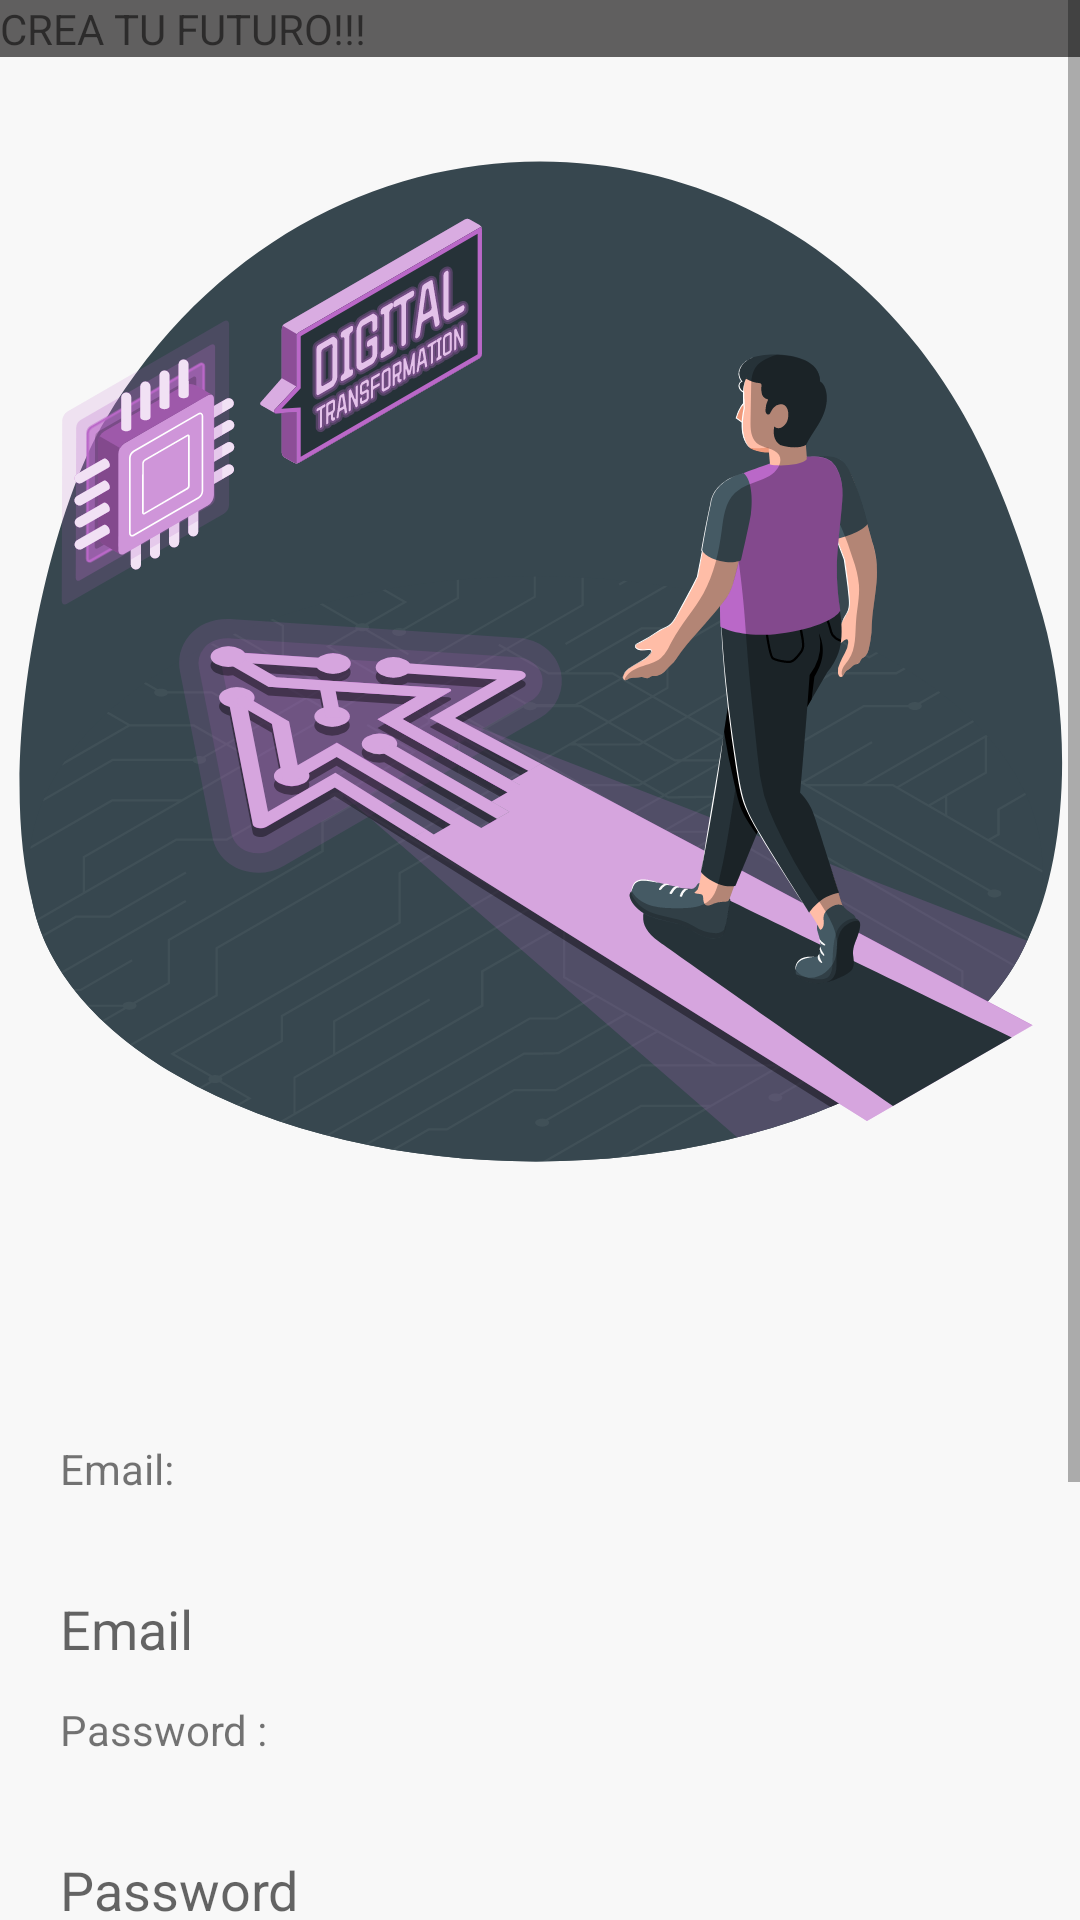

Android layout source for this screen:
<!-- AndroidManifest.xml: application theme Theme.Aplicacion1 -->
<!-- res/layout/activity_main.xml -->
<?xml version="1.0" encoding="utf-8"?>
<androidx.constraintlayout.widget.ConstraintLayout xmlns:android="http://schemas.android.com/apk/res/android"
    xmlns:app="http://schemas.android.com/apk/res-auto"
    xmlns:tools="http://schemas.android.com/tools"
    android:layout_width="match_parent"
    android:layout_height="match_parent"
    tools:context=".MainActivity">

    <ScrollView
        android:layout_width="match_parent"
        android:layout_height="match_parent"
        android:background="#F8F8F8"
        app:layout_constraintStart_toStartOf="parent">

        <LinearLayout
            android:layout_width="match_parent"
            android:layout_height="wrap_content"
            android:background="#F8F8F8"
            android:orientation="vertical">

            <TextView
                android:id="@+id/textView4"
                android:layout_width="match_parent"
                android:layout_height="wrap_content"
                android:background="#4C4B4B"
                android:backgroundTint="#605F5F"
                android:text="CREA TU FUTURO!!!" />

            <ImageView
                android:id="@+id/imageView2"
                android:layout_width="match_parent"
                android:layout_height="411dp"
                app:srcCompat="@drawable/digital_transformation_amico" />

            <LinearLayout
                android:layout_width="match_parent"
                android:layout_height="match_parent"
                android:layout_marginLeft="20dp"
                android:layout_marginTop="50dp"
                android:layout_marginRight="20dp"
                android:orientation="vertical">

                <TextView
                    android:id="@+id/textView2"
                    android:layout_width="match_parent"
                    android:layout_height="wrap_content"
                    android:background="#F8F8F8"
                    android:text="Email:" />

                <EditText
                    android:id="@+id/editTextTextEmailAddress"
                    android:layout_width="match_parent"
                    android:layout_height="wrap_content"
                    android:layout_marginTop="20dp"
                    android:background="#F8F8F8"
                    android:backgroundTint="#F8F8F8"
                    android:ems="10"
                    android:hint="Email"
                    android:inputType="textEmailAddress"
                    android:minHeight="48dp" />

                <TextView
                    android:id="@+id/textView3"
                    android:layout_width="match_parent"
                    android:layout_height="wrap_content"
                    android:background="#F8F8F8"
                    android:text="Password :" />

                <EditText
                    android:id="@+id/editTextTextPassword"
                    android:layout_width="match_parent"
                    android:layout_height="wrap_content"
                    android:layout_marginTop="20dp"
                    android:background="#F8F8F8"
                    android:ems="10"
                    android:hint="Password"
                    android:inputType="textPassword"
                    android:minHeight="48dp" />

                <Button
                    android:id="@+id/button"
                    android:layout_width="match_parent"
                    android:layout_height="wrap_content"
                    android:layout_marginTop="20dp"
                    android:backgroundTint="#757575"
                    android:text="SING IN"
                    app:cornerRadius="20dp" />

                <TextView
                    android:id="@+id/textView5"
                    android:layout_width="match_parent"
                    android:layout_height="wrap_content"
                    android:layout_marginTop="20dp"
                    android:background="#F8F8F8"
                    android:gravity="center"
                    android:text="Fordgot password?" />

                <Button
                    android:id="@+id/button2"
                    android:layout_width="match_parent"
                    android:layout_height="wrap_content"
                    android:layout_marginTop="20dp"
                    android:backgroundTint="#757575"
                    android:text="SING UP"
                    app:cornerRadius="20dp" />
            </LinearLayout>

        </LinearLayout>
    </ScrollView>

</androidx.constraintlayout.widget.ConstraintLayout>
<!-- resources referenced by this layout -->
<resources>
  <!-- drawable digital_transformation_amico: vector/xml drawable (drawable, 87835 chars, omitted) -->
  <style name="Theme.Aplicacion1" parent="Theme.MaterialComponents.DayNight.NoActionBar">
          
          <item name="colorPrimary">@color/primary_light</item>
          <item name="colorPrimaryVariant">@color/purple_700</item>
          <item name="colorOnPrimary">@color/white</item>
          
          <item name="colorSecondary">@color/teal_200</item>
          <item name="colorSecondaryVariant">@color/teal_700</item>
          <item name="colorOnSecondary">@color/black</item>
          
          <item name="android:statusBarColor" tools:targetApi="l">@color/primary_light</item>
          
      </style>
  <color name="primary_light">#a4a4a4</color>
  <color name="purple_700">#FF3700B3</color>
  <color name="white">#FFFFFFFF</color>
  <color name="teal_200">#FF03DAC5</color>
  <color name="teal_700">#FF018786</color>
  <color name="black">#FF000000</color>
</resources>
